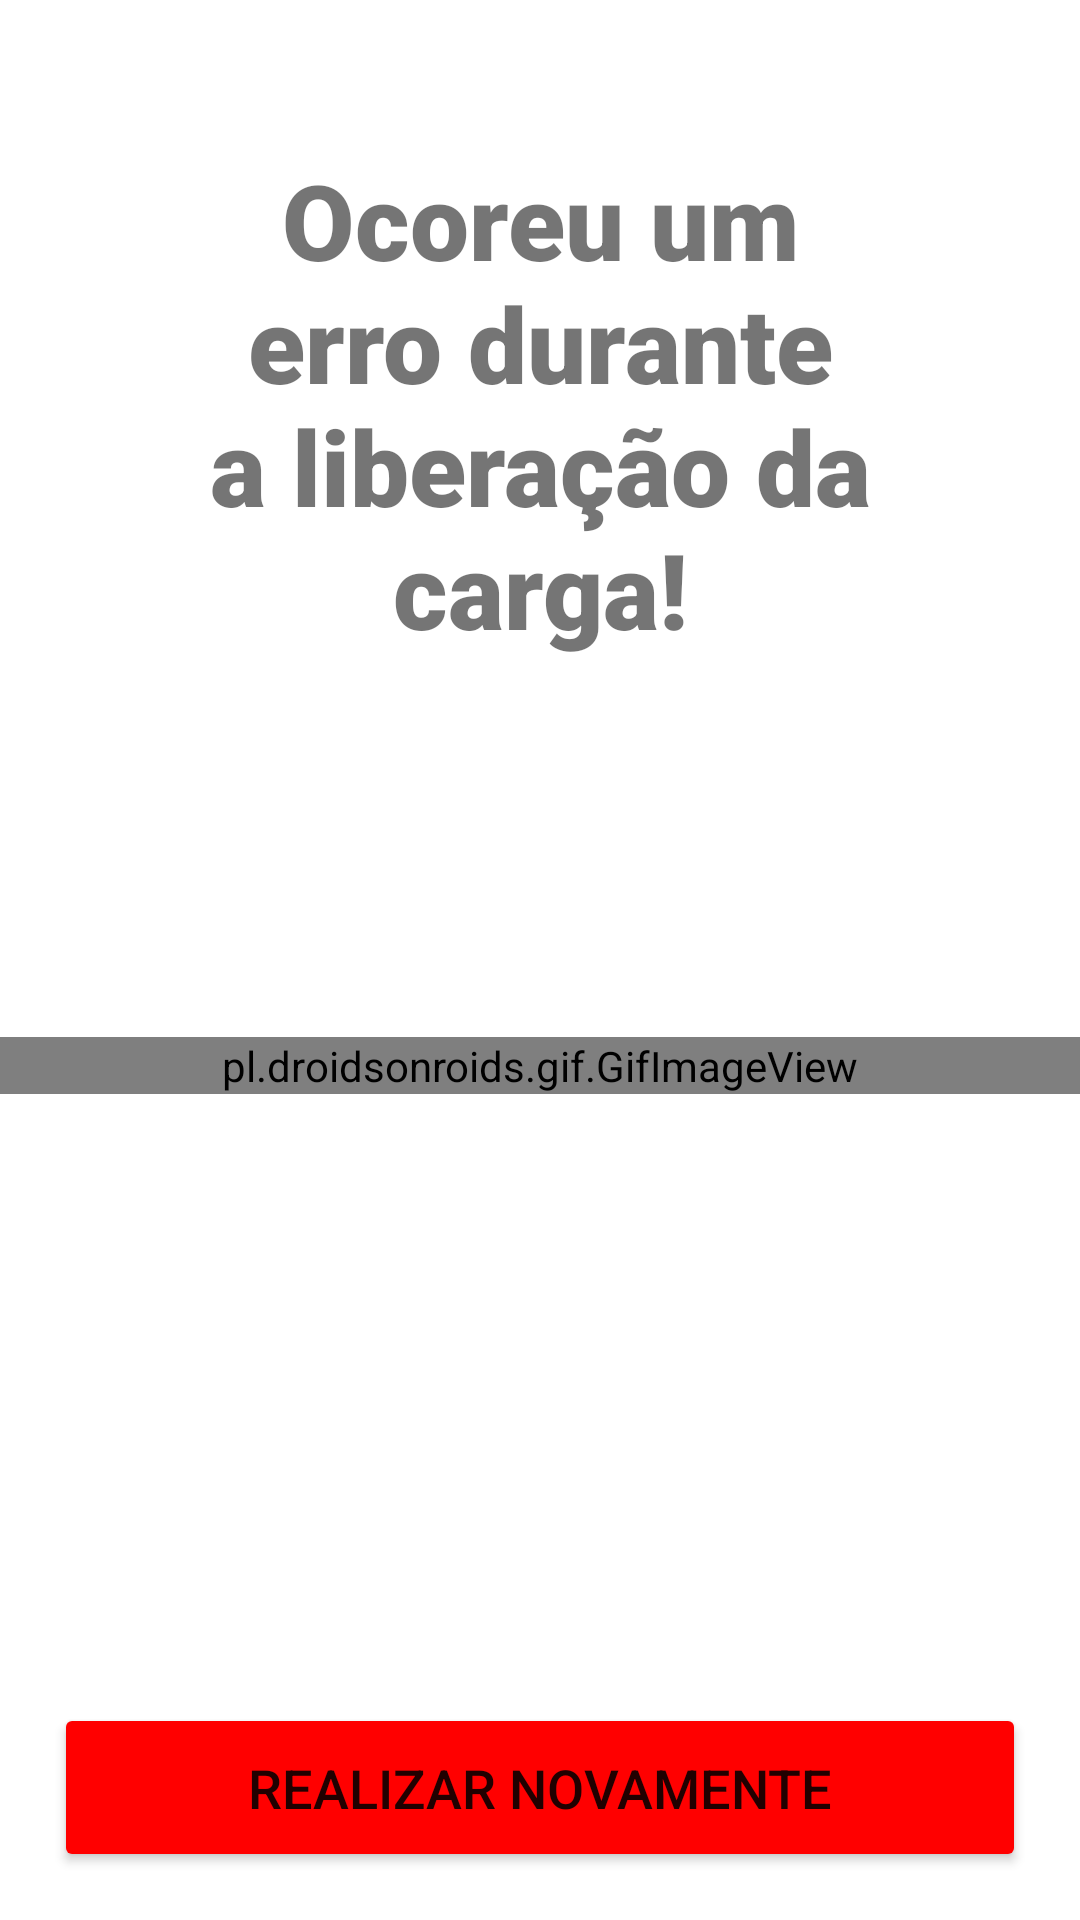

Produce the Android XML layout that renders to this screen, including the resource entries it uses.
<!-- AndroidManifest.xml: application theme Theme.Scanner -->
<!-- res/layout/activity_erro.xml -->
<?xml version="1.0" encoding="utf-8"?>
<layout>
    <androidx.constraintlayout.widget.ConstraintLayout xmlns:android="http://schemas.android.com/apk/res/android"
        xmlns:app="http://schemas.android.com/apk/res-auto"
        xmlns:tools="http://schemas.android.com/tools"
        android:layout_width="match_parent"
        android:layout_height="match_parent"
        tools:context=".ErroActivity">

        <TextView
            android:id="@+id/finzalizado"
            android:layout_width="wrap_content"
            android:layout_height="wrap_content"
            app:layout_constraintTop_toTopOf="parent"
            app:layout_constraintWidth_percent="0.6"
            app:layout_constraintLeft_toLeftOf="parent"
            app:layout_constraintRight_toRightOf="parent"
            app:layout_constraintHeight_percent="0.2"
            android:paddingLeft="30dp"
            android:paddingRight="30dp"
            android:layout_marginTop="50dp"
            android:textSize="35dp"
            android:text="Ocoreu um erro durante a liberação da carga!"
            android:textAlignment="center"
            android:fontFamily="sans-serif-black"
            />

        <pl.droidsonroids.gif.GifImageView
            android:id="@+id/ic_logo"
            android:layout_width="match_parent"
            android:layout_height="wrap_content"
            android:src="@mipmap/gif_erro"
            android:layout_marginTop="70dp"
            app:layout_constraintWidth_percent="0.6"
            app:layout_constraintHeight_percent="0.2"
            app:layout_constraintStart_toStartOf="parent"
            app:layout_constraintEnd_toEndOf="parent"
            app:layout_constraintTop_toTopOf="parent"
            app:layout_constraintBottom_toBottomOf="parent"
            android:fontFamily="sans-serif-black"
            />

        <Button
            android:id="@+id/btnErrado"
            android:layout_width="0dp"
            android:layout_height="wrap_content"
            android:padding="16dp"
            app:layout_constraintWidth_percent="0.9"
            android:text="Realizar novamente"
            android:textSize="18dp"
            app:layout_constraintBottom_toBottomOf="parent"
            app:layout_constraintLeft_toLeftOf="parent"
            android:layout_marginBottom="16dp"
            android:backgroundTint="#FF0000"
            app:layout_constraintRight_toRightOf="parent" />

    </androidx.constraintlayout.widget.ConstraintLayout>
</layout>
<!-- resources referenced by this layout -->
<resources>
  <!-- mipmap gif_erro: gif bitmap (mipmap-xhdpi, 531072 bytes) -->
  <style name="Theme.Scanner" parent="Theme.MaterialComponents.DayNight.NoActionBar">
          
          <item name="colorPrimary">#00a651</item>
          <item name="colorPrimaryVariant">#00a651</item>
          <item name="colorOnPrimary">@color/white</item>
          
          <item name="colorSecondary">@color/teal_200</item>
          <item name="colorSecondaryVariant">@color/teal_700</item>
          <item name="colorOnSecondary">@color/black</item>
          
          <item name="android:statusBarColor" tools:targetApi="l">?attr/colorPrimaryVariant</item>
          <item name="android:navigationBarColor" tools:targetApi="l">@color/white</item>
          
          <item name="android:windowLightNavigationBar" tools:targetApi="27">true</item>
      </style>
  <!-- not gathered from this repository: default colours our renderer supplied (Android Studio template values) -->
  <color name="teal_200">#FF03DAC5</color>
  <color name="teal_700">#FF018786</color>
  <color name="black">#FF000000</color>
  <color name="white">#FFFFFFFF</color>
</resources>
